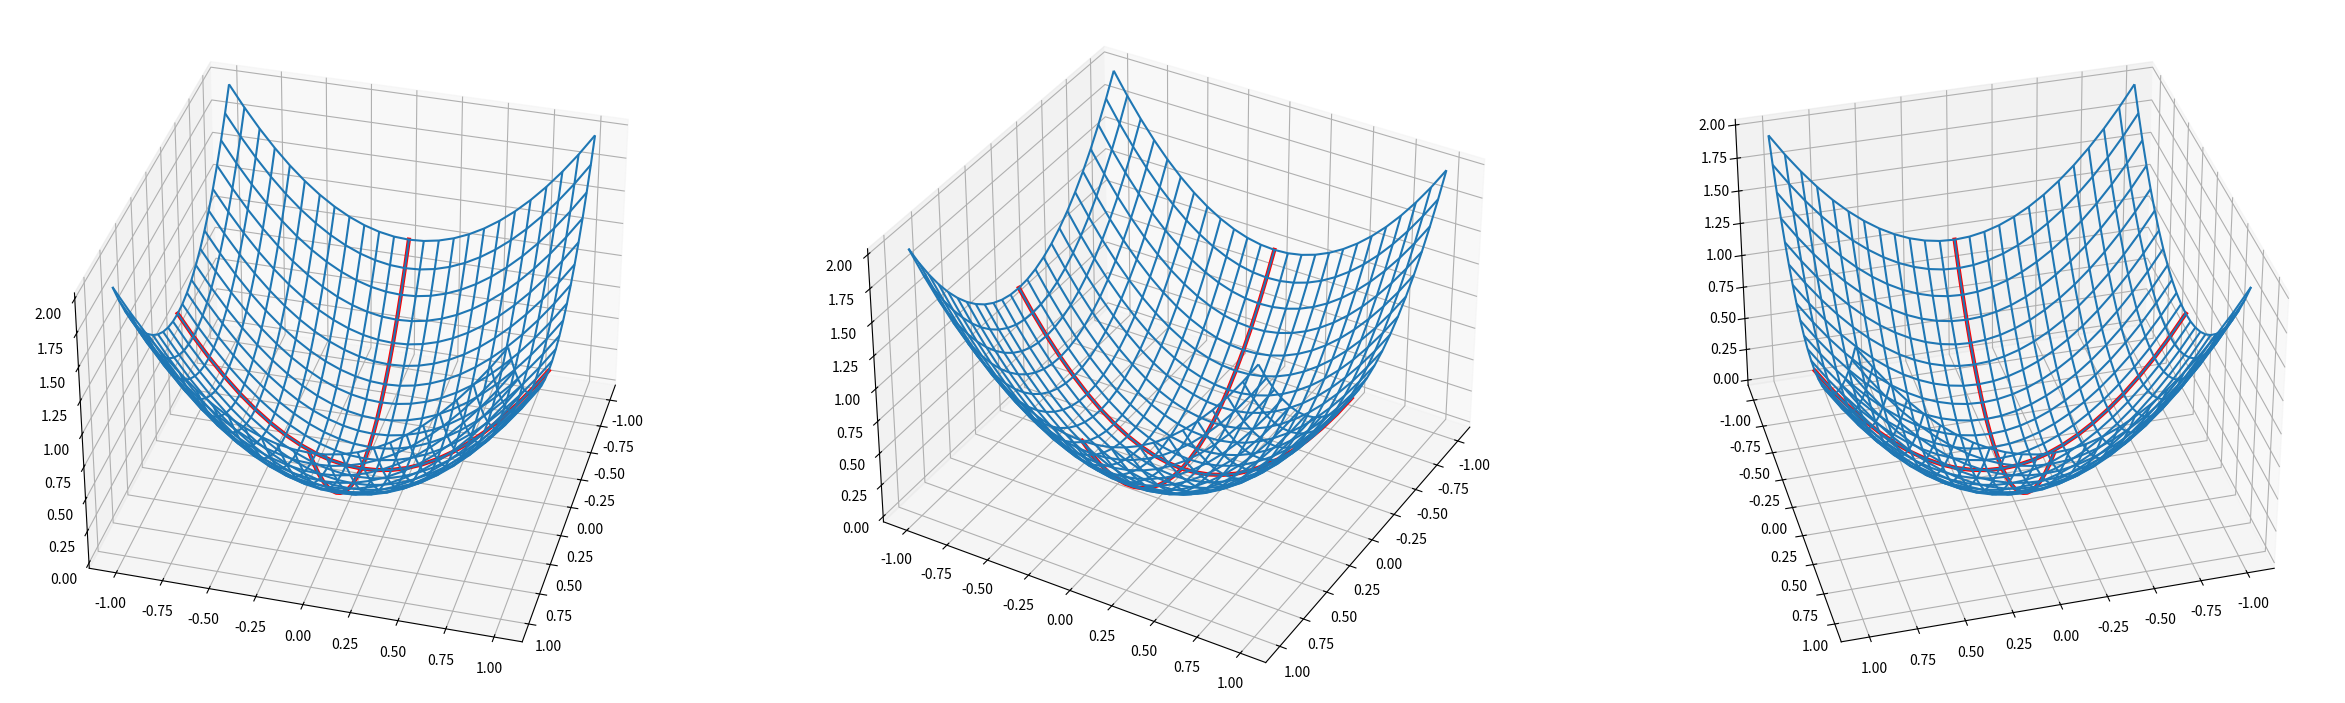
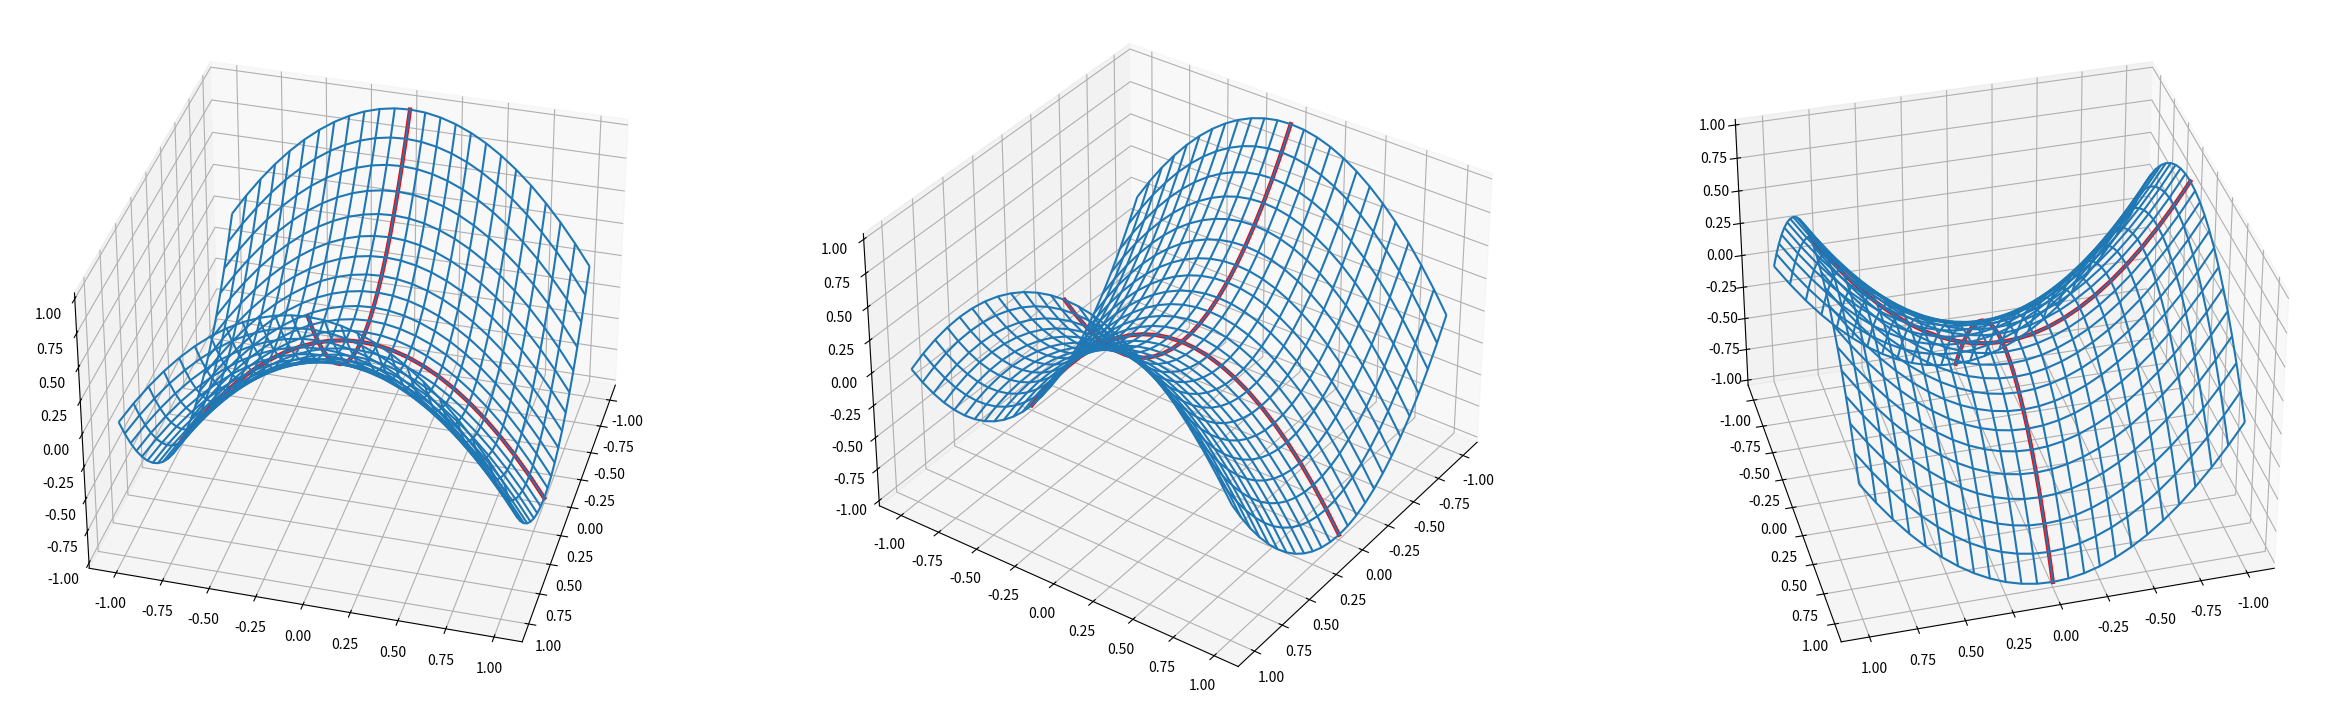
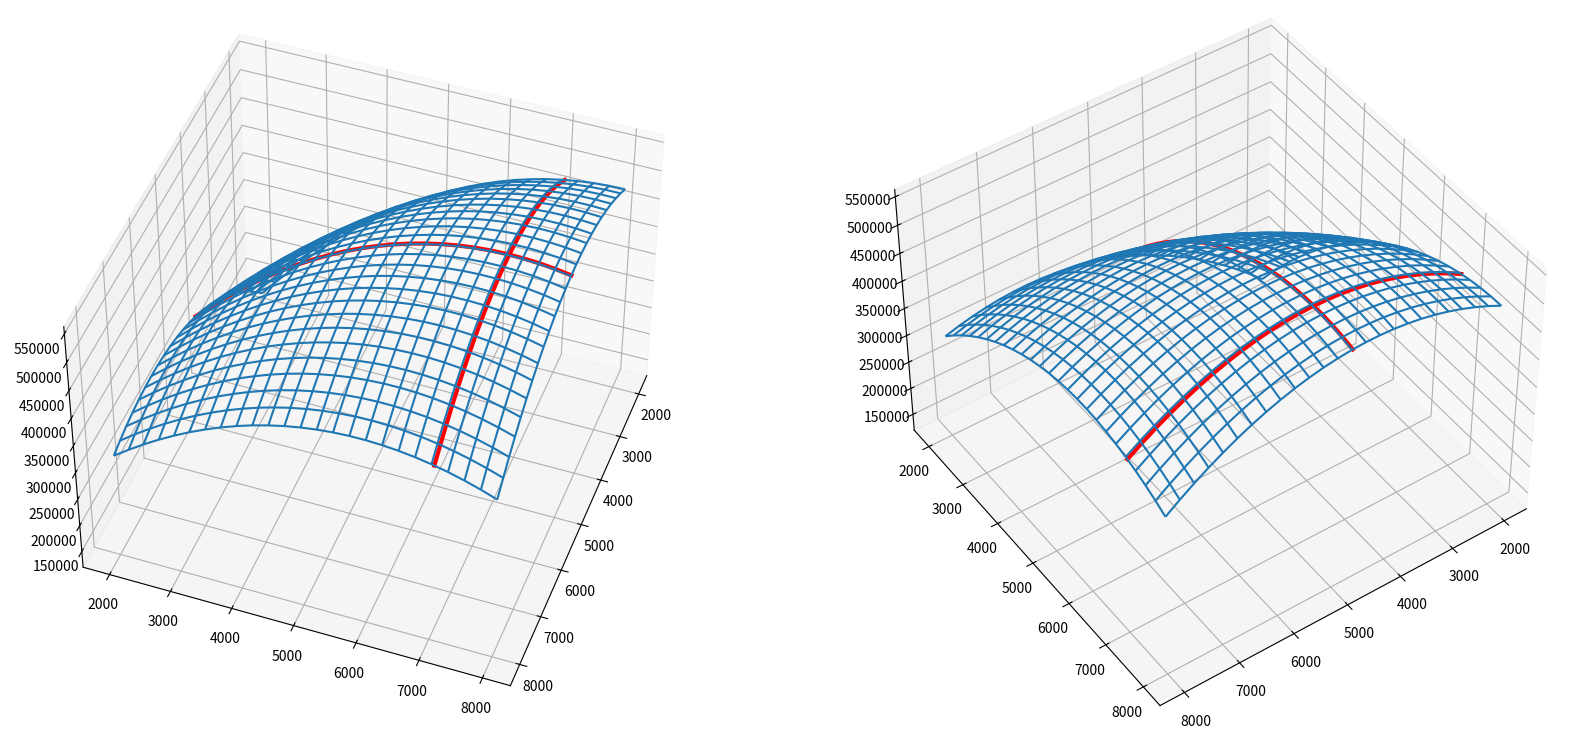
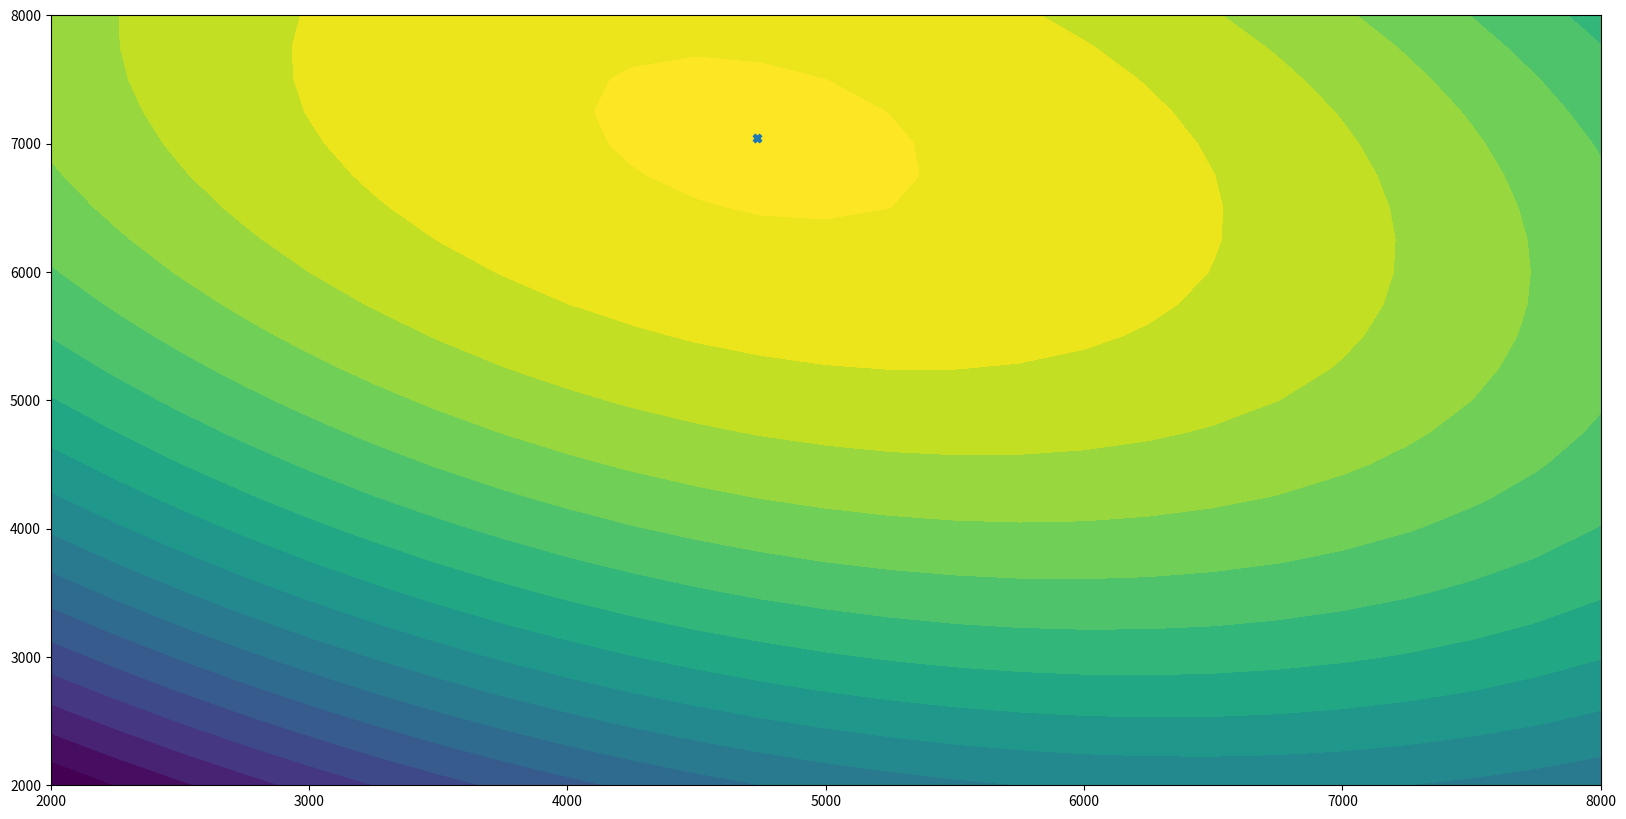

Reproduce these figures in Python, in order.
import matplotlib.pyplot as plt
from mpl_toolkits.mplot3d import Axes3D
import numpy as np

# https://matplotlib.org/mpl_toolkits/mplot3d/tutorial.html
# https://matplotlib.org/3.3.1/gallery/mplot3d/surface3d.html

def draw_graph(f,x,y,x0,y0,elev_azim=[]):
    X,Y = np.meshgrid(x,y)

    fig = plt.figure(figsize=(len(elev_azim)*10,10))
    for idx,(e,a) in enumerate(elev_azim,start=1):
        
        ax = fig.add_subplot(1,len(elev_azim),idx,projection='3d',elev=e,azim=a)
        ax.plot_wireframe(X,Y,f(X,Y))

        ax.plot(x,y0*np.ones(y.shape), zs= f(x,y0), color="red", linewidth=3)
        ax.plot(x0*np.ones(x.shape),y, zs= f(x0,y), color="red", linewidth=3)
    
    return fig

#--------------------------------------------------------------------------------
# example in which critical point gives an extrema

def f(x,y):
    return x**2 + y**2

af=draw_graph(f,
              x=np.linspace(-1,1,25),
              y=np.linspace(-1,1,25),
              x0=0,
              y0=0,
              elev_azim=[(35,15),(35,30),(35,75)])

#--------------------------------------------------------------------------------
# saddle-point example

def g(x,y):
    return x**2 - y**2

ag=draw_graph(g,
              x=np.linspace(-1,1,25),
              y=np.linspace(-1,1,25),
              x0=0,
              y0=0,
              elev_azim=[(35,15),(35,35),(35,75)])


#--------------------------------------------------------------------------------

s = np.linspace(2000,8000,25)
t = np.linspace(2000,8000,25)


def p(s,t):
    return -400000 + 144*s + 174*t - 0.01*s**2 - 0.01*t**2 - .007*s*t

a=draw_graph(p,
             x=s,
             y=t,
             x0=4735,
             y0=7043,
             elev_azim=[(45,20),(45,55)])


#--------------------------------------------------------------------------------
# countour plot

S,T = np.meshgrid(s,t)

figc = plt.figure(figsize=(20,10))
axc = figc.add_subplot()
axc.contourf(S,T,p(S,T),levels=20
             , extend='both')
axc.scatter(4735,7043,marker="X")

# A= np.array([[.02,.007],[.007,.02]])
# b=np.array([144,174])
# np.linalg.solve(A,b)
